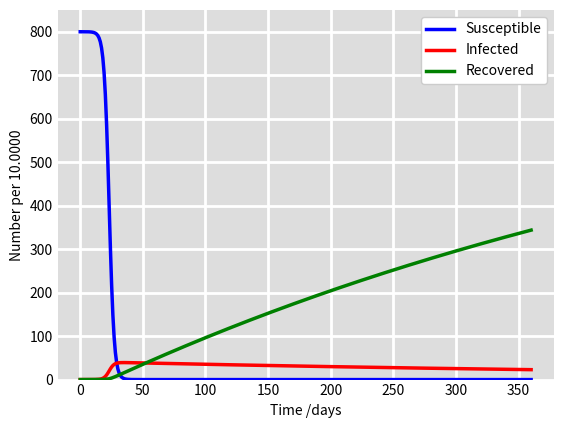

Write Python code to recreate this figure.
# [redacted]
# [redacted]
# Github:


import numpy as np
from scipy.integrate import odeint
import matplotlib.pyplot as plt

N = 8000000 # Total population of Austria
I0, R0 = 4, 474 # infected and recovered individuals, I0 and R0.
S0 = N - I0 - R0 # S0 susceptible to infection initially.
beta, gamma = 10, 1/30 # Contact rate = beta / recovery = gamma -> needs to be adjusted when applying medical interventions
t = np.linspace(0,360,360) # Grid for plot diagram

# --------------------------------- SIR model differential equations ---------------------------------
def deriv(y, t, N, beta, gamma):
    S, I, R = y
    Sdt = -beta * S * I / N
    Idt = (beta * S * I / N - gamma * I) * 0.05 # 5 % adults fall ill after an infection
    Rdt = gamma * I
    return Sdt, Idt, Rdt

y0 = S0, I0, R0

# --------------------------------- Integrate the SIR equations ---------------------------------
ret = odeint(deriv, y0, t, args=(N, beta, gamma))
S, I, R = ret.T

# --------------------------------- Visuall output / plot diagram ---------------------------------
fig = plt.figure(facecolor='w')
ax = fig.add_subplot(111, facecolor='#dddddd', axisbelow=True)
ax.plot(t, S / 10000, 'b', alpha=1, lw=2.5, label='Susceptible') # per 10.000 people for visual reasons
ax.plot(t, I / 10000 , 'r', alpha=1, lw=2.5, label='Infected')   # per 10.000 people for visual reasons, needs to be adjusted e.g. medical interventions
ax.plot(t, R / 10000, 'g', alpha=1, lw=2.5, label='Recovered')   # per 10.000 people for visual reasons
ax.set_xlabel('Time /days')
ax.set_ylabel('Number per 10.0000')
ax.set_ylim(0, 850)                                            # Limiting X axis to 8.500.000 people
ax.yaxis.set_tick_params(length=0)
ax.xaxis.set_tick_params(length=0)
ax.grid(visible=True, which='major', c='w', lw=2, ls='-')
legend = ax.legend()
legend.get_frame().set_alpha(1)
for spine in ('top', 'right', 'bottom', 'left'):
        ax.spines[spine].set_visible(False)
plt.show()